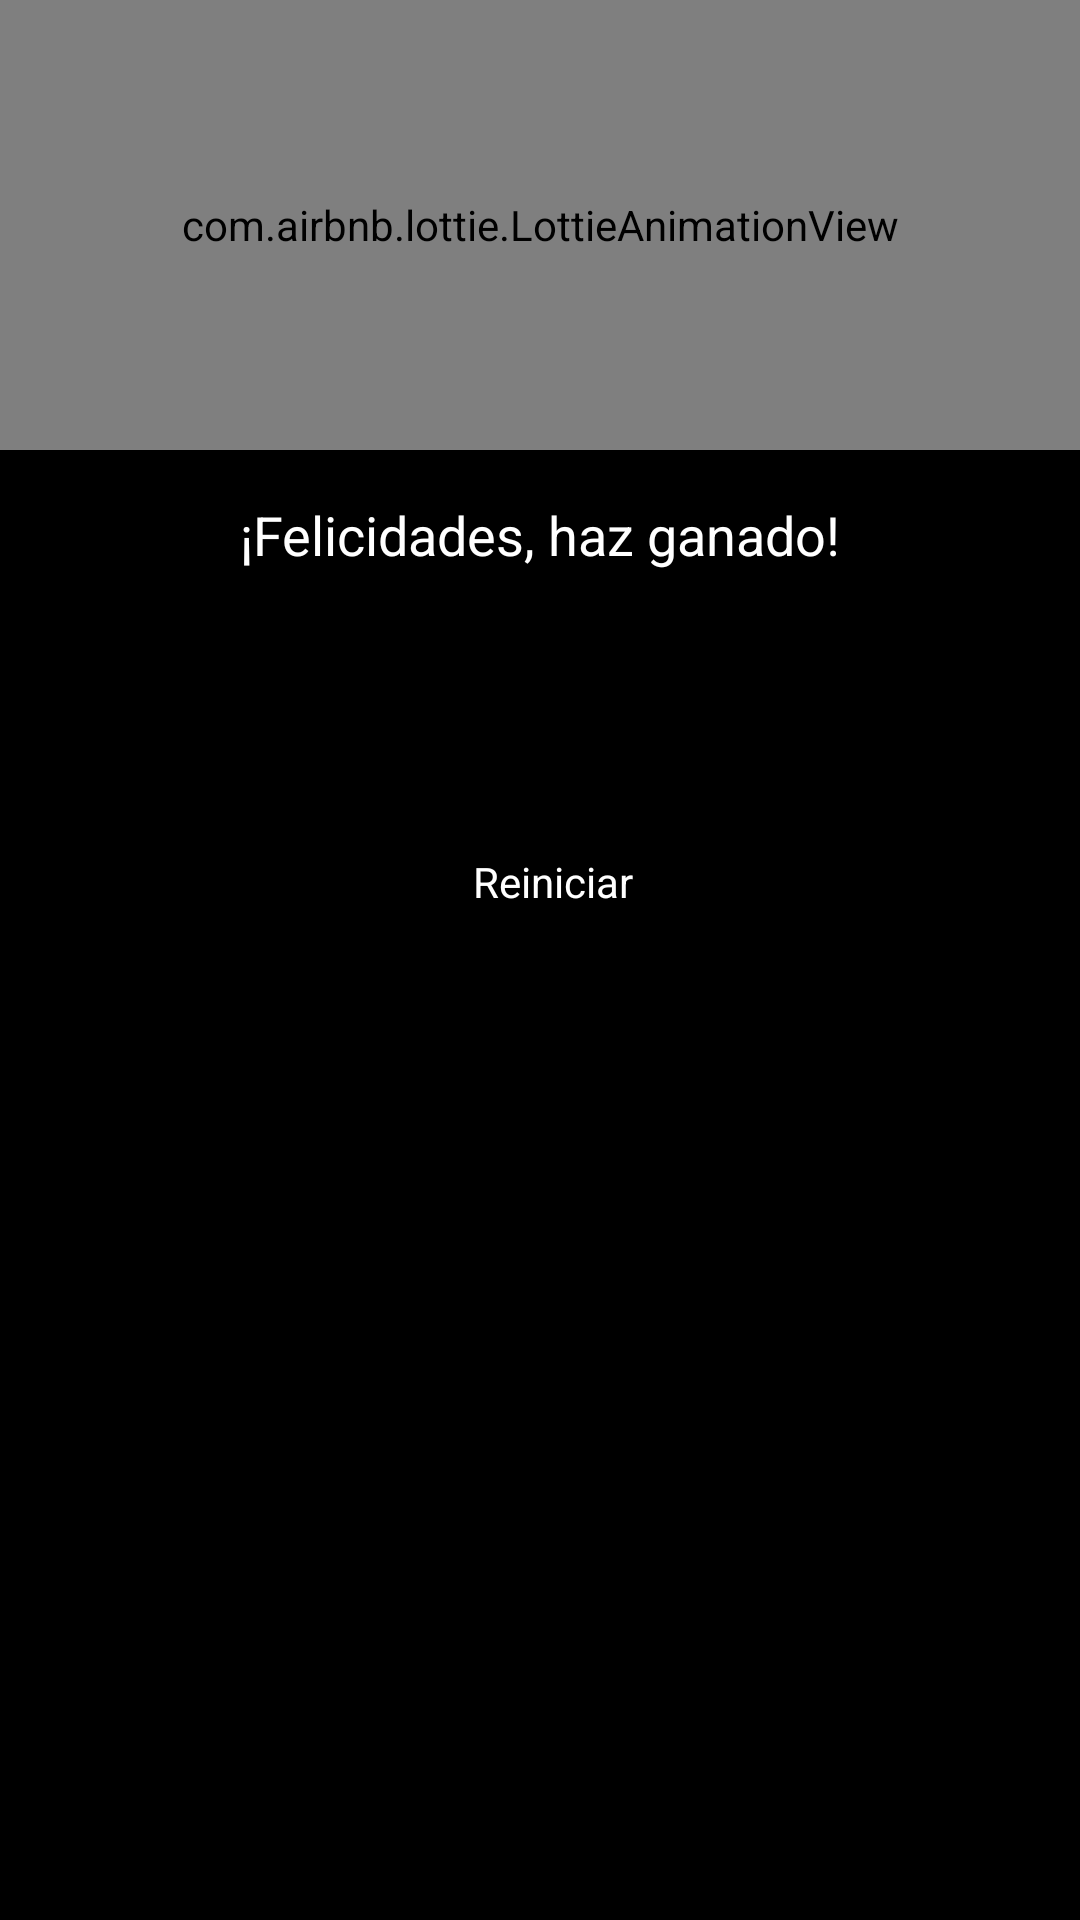

Reconstruct the res/layout file that produces this screen, plus the resources it refers to.
<!-- AndroidManifest.xml: application theme AppTheme -->
<!-- res/layout/dialog_win.xml -->
<?xml version="1.0" encoding="utf-8"?>
<androidx.constraintlayout.widget.ConstraintLayout
    xmlns:android="http://schemas.android.com/apk/res/android"
    xmlns:app="http://schemas.android.com/apk/res-auto"
    android:layout_width="match_parent"
    android:layout_height="wrap_content"
    android:background="@android:color/black"
    >

    <com.airbnb.lottie.LottieAnimationView
        android:id="@+id/lottieAnimationView"
        android:layout_width="match_parent"
        android:layout_height="150dp"
        android:layout_gravity="center"
        app:layout_constraintTop_toTopOf="parent"
        app:lottie_autoPlay="true"
        app:lottie_fileName="stars_winner.json"
        app:lottie_imageAssetsFolder="assets"
        app:lottie_loop="true" />

    <TextView
        android:id="@+id/textView"
        android:layout_width="wrap_content"
        android:layout_height="wrap_content"
        android:layout_marginTop="16dp"
        android:text="@string/haz_ganado"
        android:textColor="@android:color/white"
        android:textSize="18sp"
        app:fontFamily="@font/autour_one"
        app:layout_constraintEnd_toEndOf="parent"
        app:layout_constraintStart_toStartOf="parent"
        app:layout_constraintTop_toBottomOf="@+id/lottieAnimationView" />

    <ImageView
        android:id="@+id/btnReiniciar"
        android:layout_width="60dp"
        android:layout_height="70dp"
        android:layout_alignParentTop="true"
        android:layout_centerHorizontal="true"
        android:layout_marginTop="24dp"
        android:contentDescription="@string/reiniciar"
        android:src="@drawable/replay"
        app:layout_constraintEnd_toEndOf="@+id/textView"
        app:layout_constraintStart_toStartOf="@+id/textView"
        app:layout_constraintTop_toBottomOf="@+id/textView" />

    <TextView
        android:id="@+id/lblReiniciar"
        android:layout_width="wrap_content"
        android:layout_height="wrap_content"
        android:layout_marginStart="8dp"
        android:layout_marginLeft="8dp"
        android:text="@string/reiniciar"
        android:textColor="@android:color/white"
        app:fontFamily="@font/autour_one"
        app:layout_constraintEnd_toEndOf="@+id/btnReiniciar"
        app:layout_constraintStart_toStartOf="@+id/btnReiniciar"
        app:layout_constraintTop_toBottomOf="@+id/btnReiniciar" />

</androidx.constraintlayout.widget.ConstraintLayout>
<!-- resources referenced by this layout -->
<resources>
  <string name="haz_ganado">¡Felicidades, haz ganado!</string>
  <string name="reiniciar">Reiniciar</string>
  <style name="AppTheme" parent="Theme.AppCompat.Light.DarkActionBar">
          <item name="colorPrimary">@color/colorPrimary</item>
          <item name="colorPrimaryDark">@color/colorPrimaryDark</item>
          <item name="colorAccent">@color/colorAccent</item>
      </style>
  <!-- not gathered from this repository: default colours our renderer supplied (Android Studio template values) -->
  <color name="colorPrimary">#FF6200EE</color>
  <color name="colorPrimaryDark">#FF3700B3</color>
  <color name="colorAccent">#FF03DAC5</color>
</resources>
